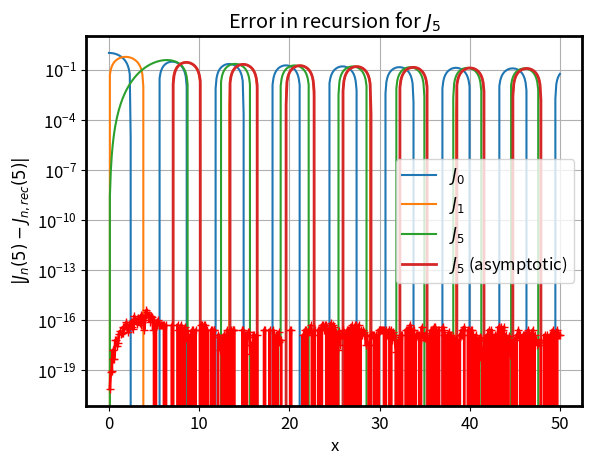

Write the Python code that produced this figure.
# do not forget to put the following '%matplotlib inline'
# within Jupyter notebooks. If you forget it, external
# windows are opened for the plot but we would like to
# have the plots integrated in the notebooks
# The line only needs to be give ONCE per notebook!
%matplotlib inline
# Verification of scipys Bessel function implementation
# - asymptotic behaviour for large x

import scipy.special as ss
import numpy as np
import matplotlib.pyplot as plt
import matplotlib

# for nicer plots, make fonts larger and lines thicker
matplotlib.rcParams['font.size'] = 12
matplotlib.rcParams['axes.linewidth'] = 2.0

def jn_asym(n,x):
    """Asymptotic form of jn(x) for x>>n"""

    return np.sqrt(2.0 / np.pi / x) * \
           np.cos(x - (n * np.pi / 2.0 + np.pi / 4.0))

# We choose to plot between 0 and 50. We exclude 0 because the
# recursion relation contains a division by it.
x = np.linspace(0., 50, 500)

# plot J_0, J_1 and J_5.
for n in [0, 1, 5]:
    plt.plot(x, ss.jn(n, x), label='$J_%d$' % (n))

# and compute its asymptotic form (valid for x>>n, where n is the order).
# must first find the valid range of x where at least x>n.
x_asym = x[x > n]
plt.plot(x_asym, jn_asym(n, x_asym), linewidth = 2.0,
         label='$J_%d$ (asymptotic)' % n)

# Finish the plot and show it
plt.title('Bessel Functions')
plt.xlabel('x')
# notet hat you also can use LaTeX for plot labels!
plt.ylabel('$J_n(x)$')

# horizontal line at 0 to show x-axis, but after the legend
plt.legend()
plt.axhline(0)

# Verification of scipys Bessel function implementation
# - recursion relation

import scipy.special as ss
import numpy as np
import matplotlib.pyplot as plt
import matplotlib

# for nicer plots, make fonts larger and lines thicker
matplotlib.rcParams['font.size'] = 12
matplotlib.rcParams['axes.linewidth'] = 2.0


# Now, let's verify numerically the recursion relation
# J(n+1,x) = (2n/x)J(n,x)-J(n-1,x), n = 5

# We choose here to consider x-values  between 0.1 and 50.
# We exclude 0 because the recursion relation contains a
# formal division by it.
x = np.linspace(0.1, 50, 500)

# construct both sides of the recursion relation, these should be equal
n = 5

# the scipy implementation of jn(5);
j_n = ss.jn(5, x)

# The recursion relation:
j_n_rec = (2.0 * (n - 1) / x) * ss.jn(n - 1, x) - ss.jn(n - 2, x)

# We now plot the difference between the two formulas
# (j_n and j_n_rec above).  Note that to
# properly display the errors, we want to use a logarithmic y scale.
plt.semilogy(x, abs(j_n - j_n_rec), 'r+-', linewidth=2.0)

plt.title('Error in recursion for $J_%s$' % n)
plt.xlabel('x')
plt.ylabel('$|J_n(5) - J_{n,rec}(5)|$')
plt.grid()

# Don't forget a show() call at the end of the script.
# Here we save the plot to a file
plt.savefig("bessel_error.png")

